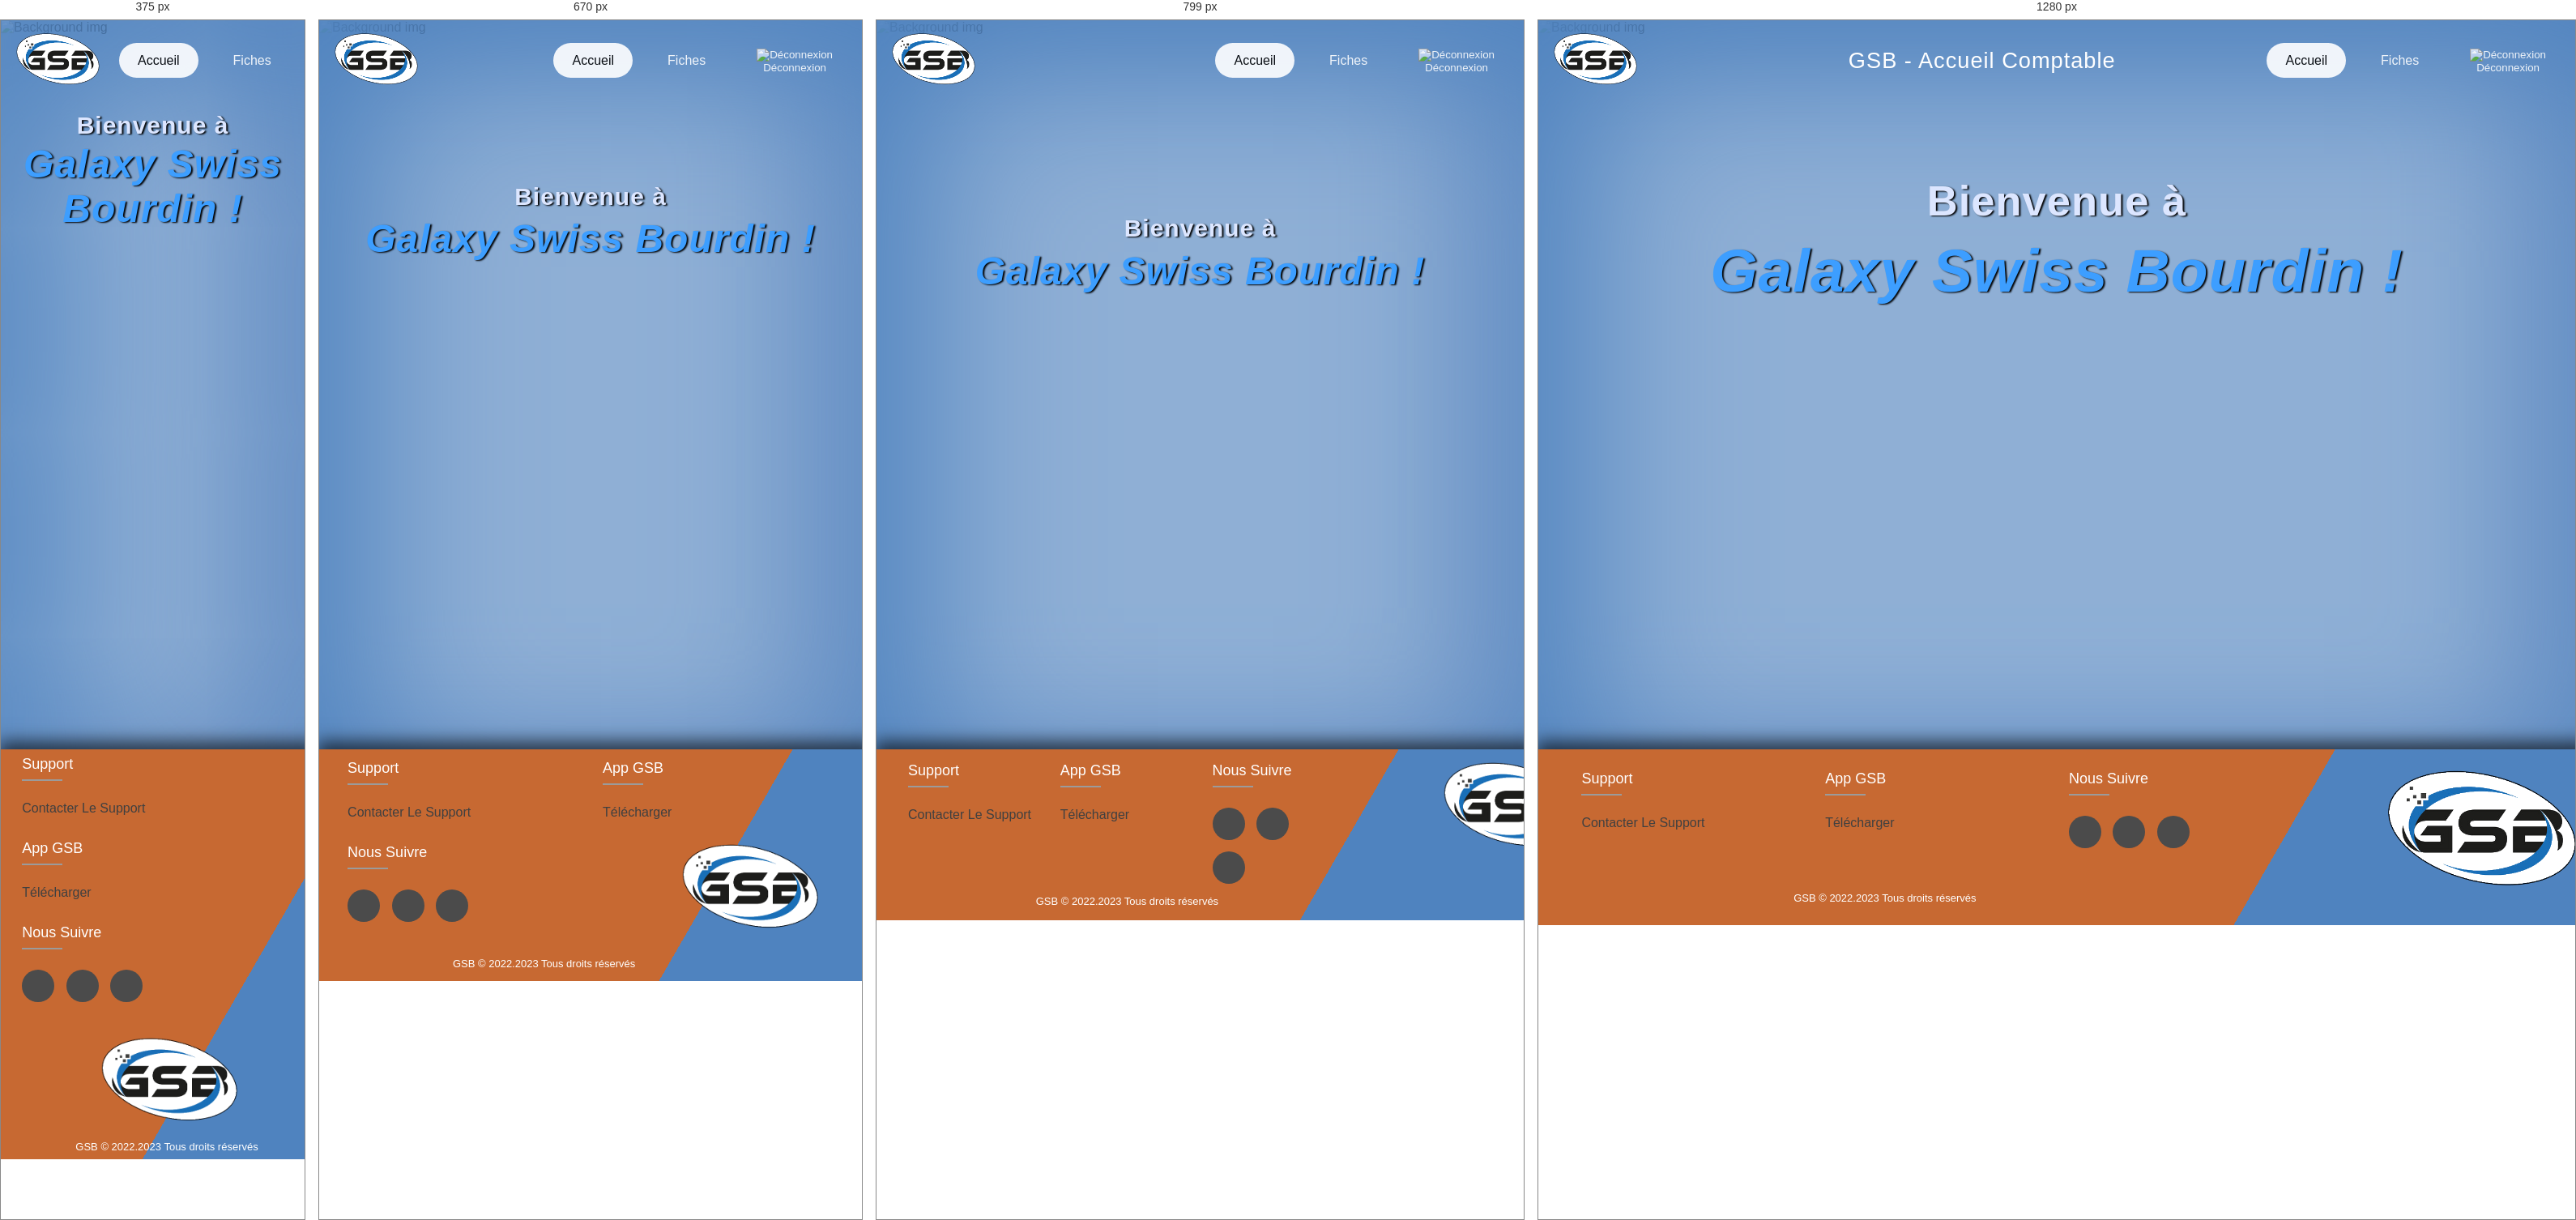
Rendered at 375 px, 670 px, 799 px and 1280 px, left to right.

<!-- file: index.html -->
<!DOCTYPE html>
<html lang="fr">
<head>
    <meta charset="UTF-8">
    <meta http-equiv="X-UA-Compatible" content="IE=edge">
    <meta name="viewport" content="width=device-width, initial-scale=1.0">
    <link rel="icon" type="ico" href="../../../favicon.ico" />


    <!-- ---------- Feuilles de Style ------------- -->
    <link rel="stylesheet" href="https://unicons.iconscout.com/release/v4.0.0/css/line.css">
    <link rel="stylesheet" href="https://cdnjs.cloudflare.com/ajax/libs/font-awesome/6.0.0-beta3/css/all.min.css">
    <link rel="stylesheet" href="../../../style/style.css">

     <!-------------- Feuilles Java ------------>
    <script src="https://cdn.jsdelivr.net/npm/bootstrap@5.1.3/dist/js/bootstrap.bundle.min.js"></script>
    <script src="https://unpkg.com/scrollreveal"></script>




    <title>Acceuil Comptable GSB</title>
</head>
<body>
    <header id="index">
        <a href="../Accueil/"><img src="../../../Images/icons/logo.png" alt="Logo GSB" id="Logo" title="Logo GSB"></a>

        <div class="title">
                GSB - Accueil Comptable
        </div>


        <nav class="container">
            <div class="links">
                <ul>
                    <li><a href="../Accueil/" class="active">Accueil</a></li>
                    <li><a href="../FichesComptable/Forfait/">Fiches</a></li>
                    <li><button type="button" name="logout" id="logout" class="log-out-btn"><img src="../../../Images/icons/user.png" alt="Déconnexion"  id="user-header"><p>Déconnexion</p></button></li>
                </ul>
            </div>
        </nav>
    </header>



    <section class="lot_images">
        <img src="../../../Images/back-responsive.jpg" alt="Background img" id="background-index">

        
    <div class="txt-accueil">
        <h1> Bienvenue à</h1>
    </div>
    <div class ="gsb-titre">
        <h1>Galaxy Swiss Bourdin !</h1>
    </div>
    <div class="txt-accueil2">
        <h1 class="admin-benef" id="ComptableSexe"></h1>
        <h2 class ="gsb-titre2" id="ComptableName" ></h2>
    </div>


    </section>

<footer class="footer">
    <div class="footer-container">
        <div class="row">
            <div class="footer-col">
                <h4>Support</h4>
                <ul>
                    <li><a href="../../Support/">Contacter le Support</a></li>
                 </ul>
            </div>
            <div class="footer-col">
                <h4>App GSB</h4>
                <ul>
                    <li><a href="#">Télécharger</a></li>
                </ul>
            </div>
            <div class="footer-col">
                <h4>Nous suivre</h4>
                <div class="social-links">
                    <a href="https://www.instagram.com/cleamlnp199/?hl=fr" target="_blank" rel="noopener noreferrer"><i class="fab fa-instagram"></i></a>
                    <a href="https://www.instagram.com/lldi4nierproll/?hl=fr" target="_blank" rel="noopener noreferrer"><i class="fab fa-instagram"></i></a>
                    <a href="https://www.instagram.com/julien___bl/?hl=fr" target="_blank" rel="noopener noreferrer"><i class="fab fa-instagram"></i></a>
                </div>
            </div>
            <div class="footer-logo">
                <div class="fot-log">
                    <img src="../../../Images/icons/logo.png" alt="Logo" id="foot-log">
                </div>
            </div>
        </div>

        <div class="rights">GSB © 2022.2023 Tous droits réservés</div>

    </div>
</footer>

  <!-- -- JavaScripts -- -->
  <script src="../../../style/style.js"></script>
  <script src="../../../services/Controllers/Comptable/controllerComptable.js" type="module"></script>
  <script src="../../../services/Auth/log-out.js" type="module"></script>

</body>
</html>

/* @media block from style.css */
@media(max-width : 832px) {
    div.title {
        display: none;
    }

    .txt-accueil {
        padding-top: 30%;
        font-size: 20px;
    }

    .gsb-titre {
        font-size: 32px;
    }

    #foot-log {
        left: 60%;
        width: 180px;
        padding-bottom: 10%;
    }

}

/* @media block from style.css */
@media(max-width : 767px) {
    .footer-col {
        width: 50%;
        margin-bottom: 30px;
    }
}

/* @media block from style.css */
@media(max-width : 574px) {
    .footer-col {
        width: 100%;
    }
}